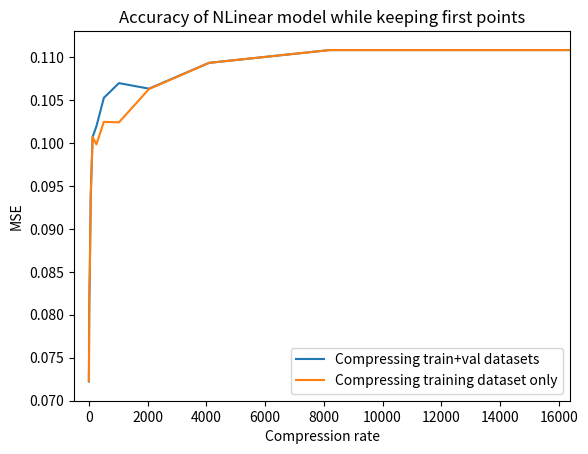

This chart was generated by the following Python code:
import matplotlib.pyplot as plt

def draw_electricity_fli_results():
    fig = plt.figure()
    plt.title("Accuracy of NLinear model while keeping first points")
    plt.ylabel('MSE')
    plt.xlabel('Compression rate')

    train_len = 33505
    val_len = 10801

    # Compressing train + val datasets
    tv_results = [
        {"ratio": 1, "mse": 0.07223959267139435, "mae":0.2063027024269104},
        {"ratio": 2, "mse":0.07332085818052292, "mae":0.21173346042633057},
        {"ratio": 4, "mse":0.07359476387500763, "mae":0.20944172143936157},
        {"ratio": 8, "mse":0.07715649902820587, "mae":0.21133197844028473},
        {"ratio": 16, "mse":0.08141212165355682, "mae":0.21738584339618683},
        {"ratio": 32, "mse":0.0848114863038063, "mae":0.2231469303369522},
        {"ratio": 64, "mse":0.09378495812416077, "mae":0.23618924617767334},
        {"ratio": 128, "mse":0.10068020224571228, "mae":0.24532315135002136},
        {"ratio": 256, "mse":0.10190605372190475, "mae":0.24772287905216217},
        {"ratio": 512, "mse":0.10524482280015945, "mae":0.2517310082912445},
        {"ratio": 1024, "mse":0.10695002228021622, "mae":0.25353124737739563},
        {"ratio": 2048, "mse":0.1063060536980629, "mae":0.25287675857543945},
        {"ratio": 4096, "mse":0.10931005328893661, "mae":0.25619950890541077},
        {"ratio": 8192, "mse":0.11079414933919907, "mae":0.2577025294303894},
        {"ratio": 16384, "mse":0.11079414933919907, "mae":0.2577025294303894},
        {"ratio": 32768, "mse":0.11079414933919907, "mae":0.2577025294303894},
        {"ratio": 65536, "mse":0.11079414933919907, "mae":0.2577025294303894},
        {"ratio": 131072, "mse":0.11079414933919907, "mae":0.2577025294303894},
        {"ratio": 262144, "mse":0.11079414933919907, "mae":0.2577025294303894},
        {"ratio": 524288, "mse":0.11079414933919907, "mae":0.2577025294303894},
        {"ratio": 1048576, "mse":0.11079414933919907, "mae":0.2577025294303894},
    ]
    ratios = [r["ratio"] for r in tv_results]
    mses = [r["mse"] for r in tv_results]
    plt.plot(ratios, mses, label="Compressing train+val datasets")

    # Compressing train dataset only
    to_results = [
        {"ratio": 1, "mse":0.07231410592794418, "mae":0.2063920646905899},
        {"ratio": 2, "mse":0.07330863177776337, "mae":0.21168559789657593},
        {"ratio": 4, "mse":0.07342706620693207, "mae":0.21103587746620178},
        {"ratio": 8, "mse":0.0764801949262619, "mae":0.2100830227136612},
        {"ratio": 16, "mse":0.0821942389011383, "mae":0.2167663872241974},
        {"ratio": 32, "mse":0.0848114863038063, "mae":0.2231469303369522},
        {"ratio": 64, "mse":0.09378495812416077, "mae":0.23618924617767334},
        {"ratio": 128, "mse":0.10068020224571228, "mae":0.24532315135002136},
        {"ratio": 256, "mse":0.09982860833406448, "mae":0.24481399357318878},
        {"ratio": 512, "mse":0.10244469344615936, "mae":0.24891090393066406},
        {"ratio": 1024, "mse":0.1023879423737526, "mae":0.24857670068740845},
        {"ratio": 2048, "mse":0.10626213252544403, "mae":0.2528243064880371},
        {"ratio": 4096, "mse":0.10931005328893661, "mae":0.25619950890541077},
        {"ratio": 8192, "mse":0.11079414933919907, "mae":0.2577025294303894},
        {"ratio": 16384, "mse":0.11079414933919907, "mae":0.2577025294303894},
        {"ratio": 32768, "mse":0.11079414933919907, "mae":0.2577025294303894},
        {"ratio": 65536, "mse":0.11079414933919907, "mae":0.2577025294303894},
        {"ratio": 131072, "mse":0.11079414933919907, "mae":0.2577025294303894},
        {"ratio": 262144, "mse":0.11079414933919907, "mae":0.2577025294303894},
        {"ratio": 524288, "mse":0.11079414933919907, "mae":0.2577025294303894},
        {"ratio": 1048576, "mse":0.11079414933919907, "mae":0.2577025294303894},
    ]
    to_ratios = [r["ratio"] for r in to_results]
    to_mses = [r["mse"] for r in to_results]
    plt.plot(to_ratios, to_mses, label="Compressing training dataset only")

    # zoom a bit
    plt.axis([-500, 16384, 0.070, 0.113])

    plt.legend()
    fig.savefig("NLinear_accuracy_with_compressed_dataset.pdf", bbox_inches='tight')

draw_electricity_fli_results()